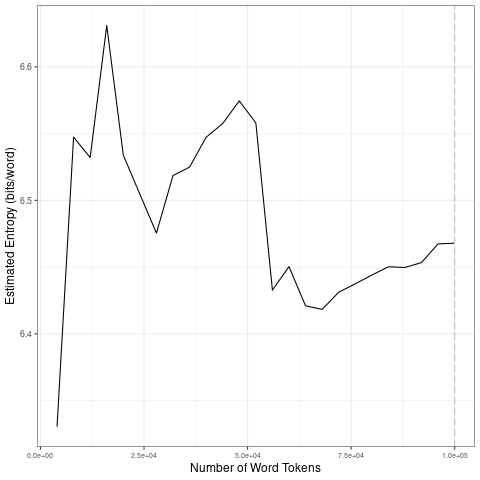

Values plotted in this chart, from the file beside it:
file, entropy.Corpus.Size, entropy.Entropy, sd.Corpus.Size, sd.SD
data/2021_by_es/2021-03-16_tokens_1-gram…, 4000, 6.33, 20000, 0.1109
data/2021_by_es/2021-03-16_tokens_1-gram…, 8000, 6.547, 40000, 0.02655
data/2021_by_es/2021-03-16_tokens_1-gram…, 12000, 6.532, 60000, 0.06734
data/2021_by_es/2021-03-16_tokens_1-gram…, 16000, 6.631, 80000, 0.01086
data/2021_by_es/2021-03-16_tokens_1-gram…, 20000, 6.534, 1e+05, 0.009169
data/2021_by_es/2021-03-16_tokens_1-gram…, 24000, 6.505, 20000, 0.1109
data/2021_by_es/2021-03-16_tokens_1-gram…, 28000, 6.476, 40000, 0.02655
data/2021_by_es/2021-03-16_tokens_1-gram…, 32000, 6.519, 60000, 0.06734
data/2021_by_es/2021-03-16_tokens_1-gram…, 36000, 6.525, 80000, 0.01086
data/2021_by_es/2021-03-16_tokens_1-gram…, 40000, 6.547, 1e+05, 0.009169
data/2021_by_es/2021-03-16_tokens_1-gram…, 44000, 6.558, 20000, 0.1109
data/2021_by_es/2021-03-16_tokens_1-gram…, 48000, 6.575, 40000, 0.02655
data/2021_by_es/2021-03-16_tokens_1-gram…, 52000, 6.558, 60000, 0.06734
data/2021_by_es/2021-03-16_tokens_1-gram…, 56000, 6.433, 80000, 0.01086
data/2021_by_es/2021-03-16_tokens_1-gram…, 60000, 6.45, 1e+05, 0.009169
data/2021_by_es/2021-03-16_tokens_1-gram…, 64000, 6.421, 20000, 0.1109
data/2021_by_es/2021-03-16_tokens_1-gram…, 68000, 6.418, 40000, 0.02655
data/2021_by_es/2021-03-16_tokens_1-gram…, 72000, 6.431, 60000, 0.06734
data/2021_by_es/2021-03-16_tokens_1-gram…, 76000, 6.437, 80000, 0.01086
data/2021_by_es/2021-03-16_tokens_1-gram…, 80000, 6.444, 1e+05, 0.009169
data/2021_by_es/2021-03-16_tokens_1-gram…, 84000, 6.45, 20000, 0.1109
data/2021_by_es/2021-03-16_tokens_1-gram…, 88000, 6.45, 40000, 0.02655
data/2021_by_es/2021-03-16_tokens_1-gram…, 92000, 6.453, 60000, 0.06734
data/2021_by_es/2021-03-16_tokens_1-gram…, 96000, 6.467, 80000, 0.01086
data/2021_by_es/2021-03-16_tokens_1-gram…, 1e+05, 6.468, 1e+05, 0.009169
